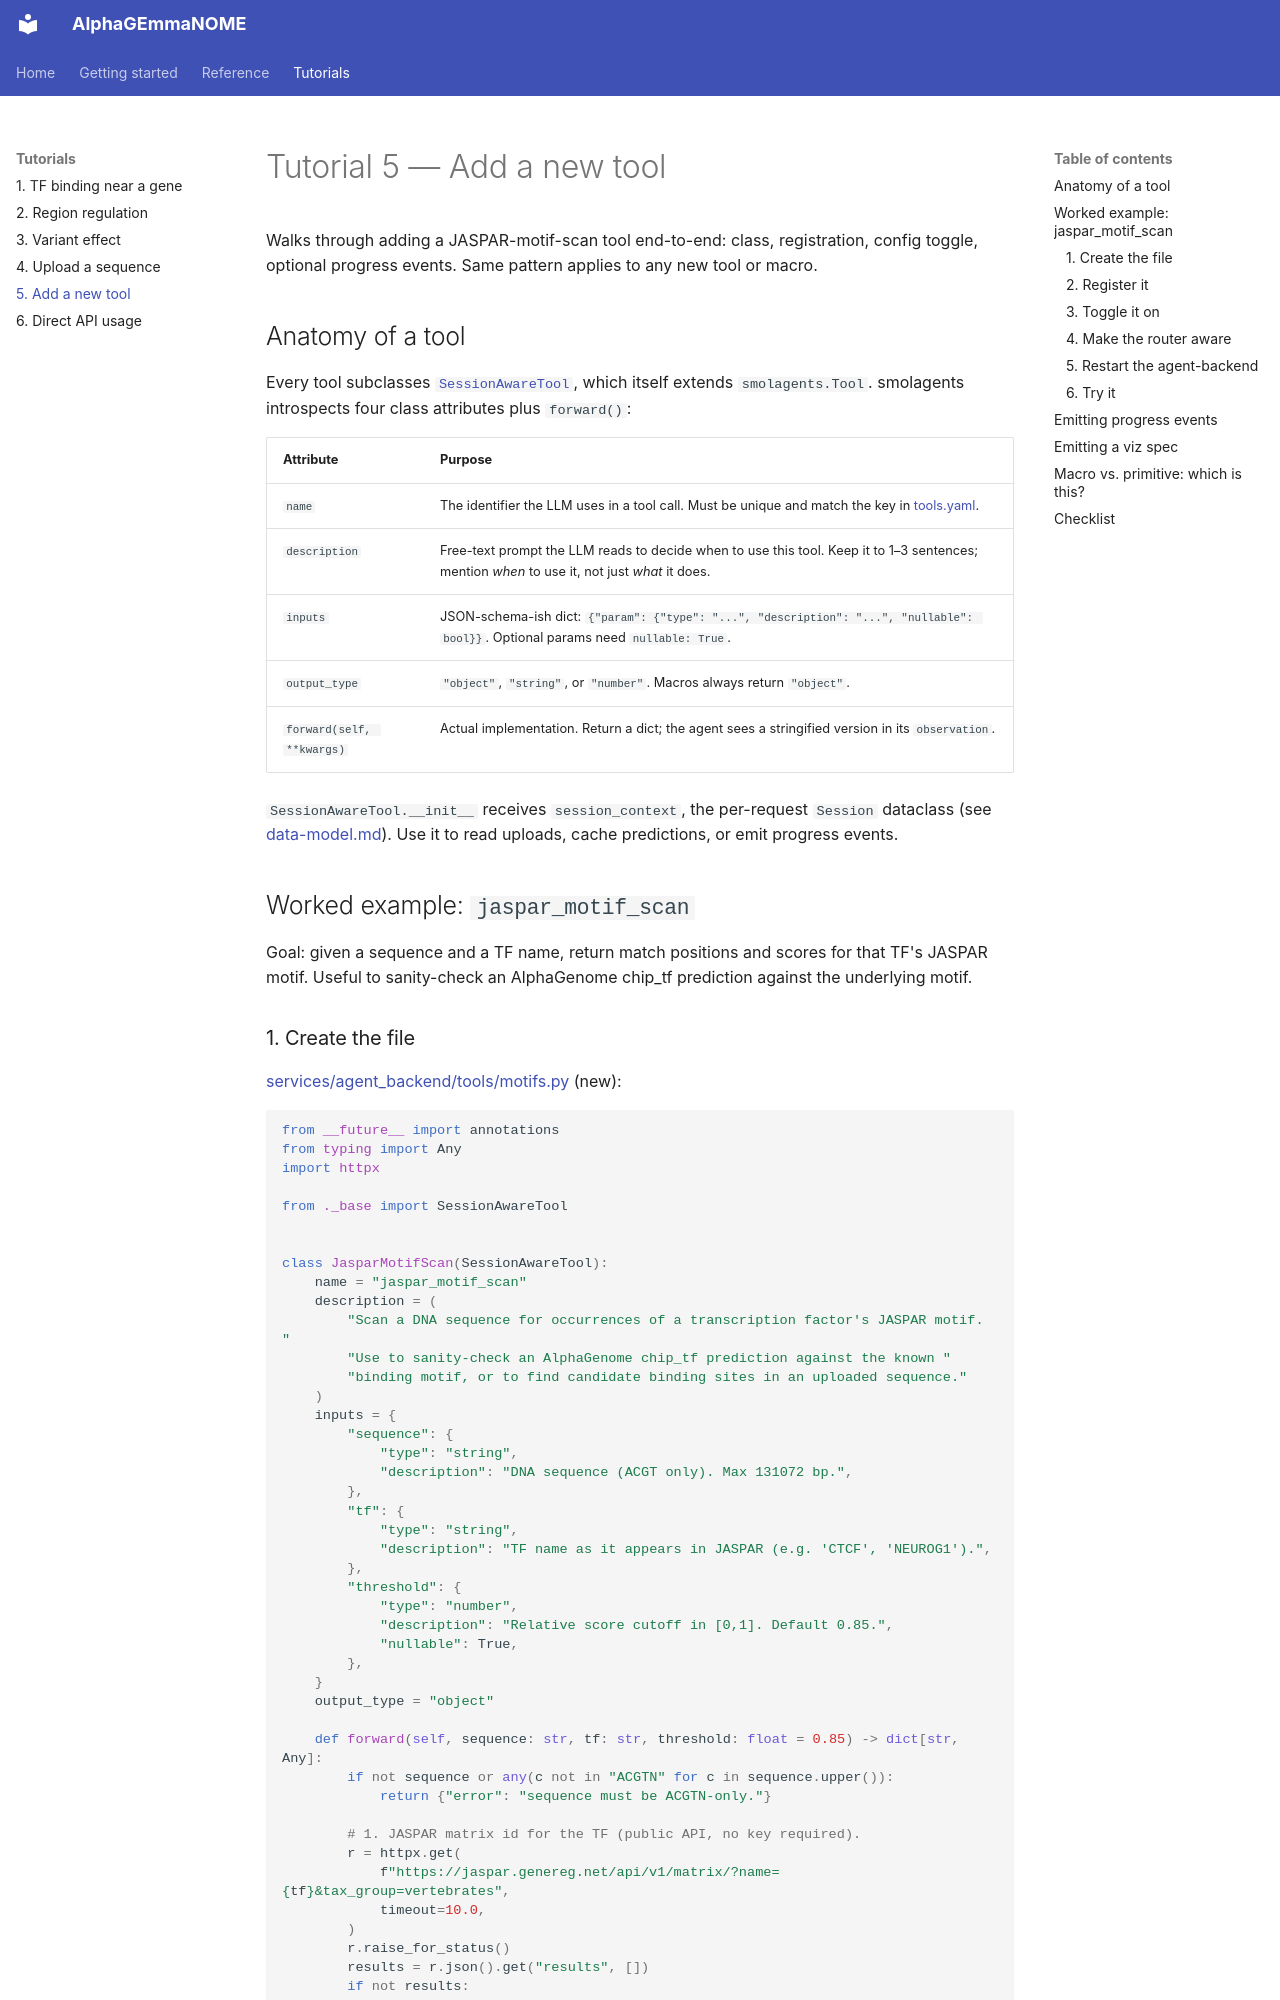

repository: adamcatto/AlphaGEmmaNOME · page: tutorials/05-adding-a-tool.html · generator: mkdocs

# Tutorial 5 — Add a new tool

Walks through adding a JASPAR-motif-scan tool end-to-end: class, registration, config toggle, optional progress events. Same pattern applies to any new tool or macro.

## Anatomy of a tool

Every tool subclasses [`SessionAwareTool`](../../services/agent_backend/tools/_base.py), which itself extends `smolagents.Tool`. smolagents introspects four class attributes plus `forward()`:

| Attribute | Purpose |
|---|---|
| `name` | The identifier the LLM uses in a tool call. Must be unique and match the key in [tools.yaml](../../config/tools.yaml). |
| `description` | Free-text prompt the LLM reads to decide when to use this tool. Keep it to 1–3 sentences; mention *when* to use it, not just *what* it does. |
| `inputs` | JSON-schema-ish dict: `{"param": {"type": "...", "description": "...", "nullable": bool}}`. Optional params need `nullable: True`. |
| `output_type` | `"object"`, `"string"`, or `"number"`. Macros always return `"object"`. |
| `forward(self, **kwargs)` | Actual implementation. Return a dict; the agent sees a stringified version in its `observation`. |

`SessionAwareTool.__init__` receives `session_context`, the per-request `Session` dataclass (see [data-model.md](../data-model.md)). Use it to read uploads, cache predictions, or emit progress events.

## Worked example: `jaspar_motif_scan`

Goal: given a sequence and a TF name, return match positions and scores for that TF's JASPAR motif. Useful to sanity-check an AlphaGenome chip_tf prediction against the underlying motif.
